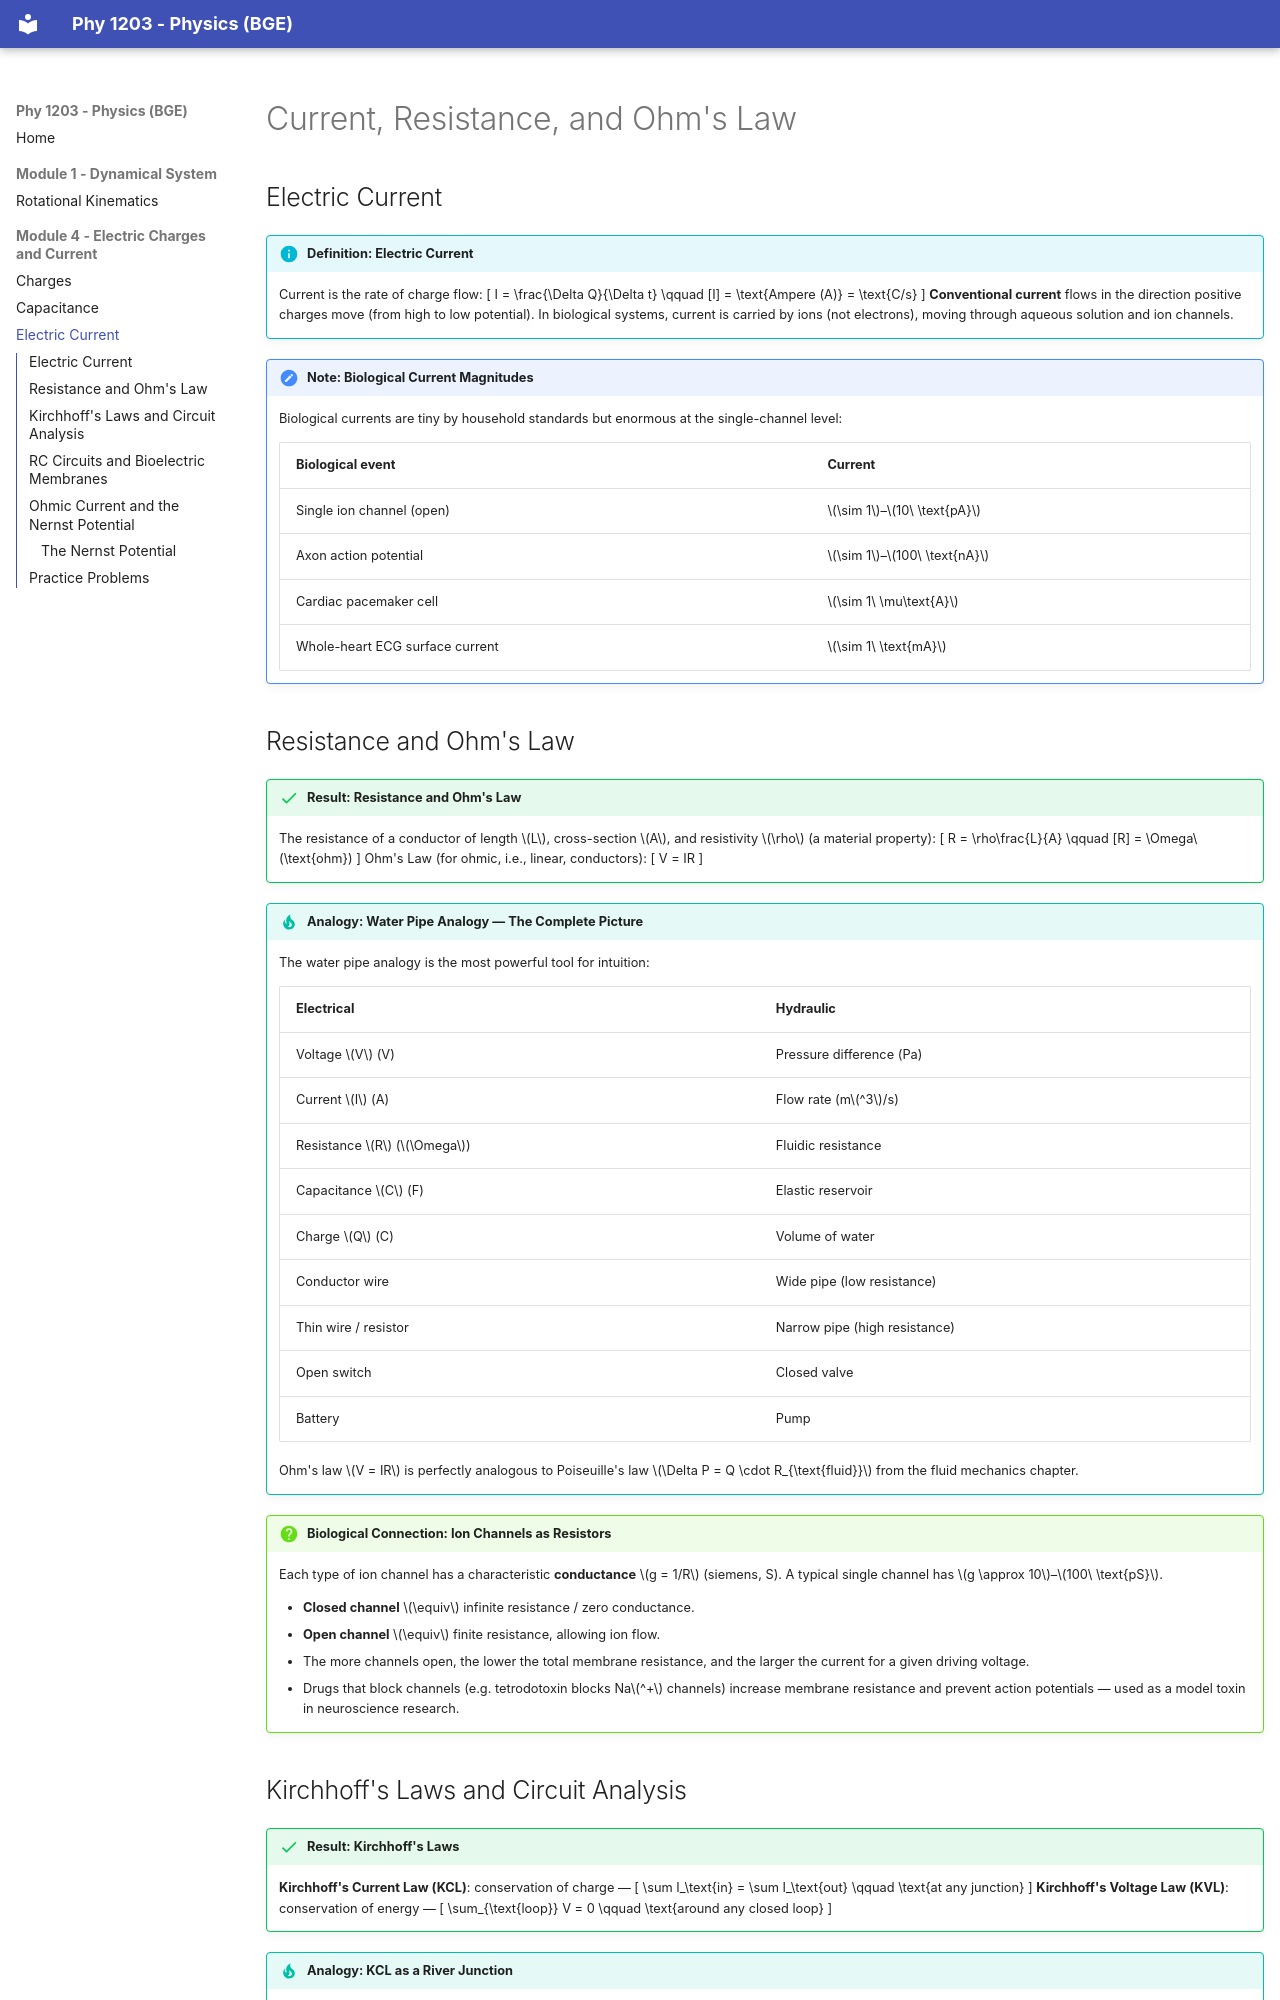

repository: rahil-afzal/PHY1203 · page: modules/04-electric/03-current-ohm/index.html · generator: mkdocs

# Current, Resistance, and Ohm's Law

## Electric Current

!!! info "Definition: Electric Current"
    Current is the rate of charge flow:
    \[
    I = \frac{\Delta Q}{\Delta t}
    \qquad [I] = \text{Ampere (A)} = \text{C/s}
    \]
    **Conventional current** flows in the direction positive charges move (from high to low potential). In biological systems, current is carried by ions (not electrons), moving through aqueous solution and ion channels.

!!! note "Note: Biological Current Magnitudes"
    Biological currents are tiny by household standards but enormous at the single-channel level:

    | Biological event | Current |
    |---|---|
    | Single ion channel (open) | \(\sim 1\)–\(10\ \text{pA}\) |
    | Axon action potential | \(\sim 1\)–\(100\ \text{nA}\) |
    | Cardiac pacemaker cell | \(\sim 1\ \mu\text{A}\) |
    | Whole-heart ECG surface current | \(\sim 1\ \text{mA}\) |

## Resistance and Ohm's Law

!!! success "Result: Resistance and Ohm's Law"
    The resistance of a conductor of length \(L\), cross-section \(A\), and resistivity \(\rho\) (a material property):
    \[
    R = \rho\frac{L}{A}
    \qquad [R] = \Omega\ (\text{ohm})
    \]
    Ohm's Law (for ohmic, i.e., linear, conductors):
    \[
    V = IR
    \]

!!! tip "Analogy: Water Pipe Analogy — The Complete Picture"
    The water pipe analogy is the most powerful tool for intuition:

    | Electrical | Hydraulic |
    |---|---|
    | Voltage \(V\) (V) | Pressure difference (Pa) |
    | Current \(I\) (A) | Flow rate (m\(^3\)/s) |
    | Resistance \(R\) (\(\Omega\)) | Fluidic resistance |
    | Capacitance \(C\) (F) | Elastic reservoir |
    | Charge \(Q\) (C) | Volume of water |
    | Conductor wire | Wide pipe (low resistance) |
    | Thin wire / resistor | Narrow pipe (high resistance) |
    | Open switch | Closed valve |
    | Battery | Pump |

    Ohm's law \(V = IR\) is perfectly analogous to Poiseuille's law \(\Delta P = Q \cdot R_{\text{fluid}}\) from the fluid mechanics chapter.

!!! question "Biological Connection: Ion Channels as Resistors"
    Each type of ion channel has a characteristic **conductance** \(g = 1/R\) (siemens, S). A typical single channel has \(g \approx 10\)–\(100\ \text{pS}\).

    - **Closed channel** \(\equiv\) infinite resistance / zero conductance.
    - **Open channel** \(\equiv\) finite resistance, allowing ion flow.
    - The more channels open, the lower the total membrane resistance, and the larger the current for a given driving voltage.
    - Drugs that block channels (e.g. tetrodotoxin blocks Na\(^+\) channels) increase membrane resistance and prevent action potentials — used as a model toxin in neuroscience research.
